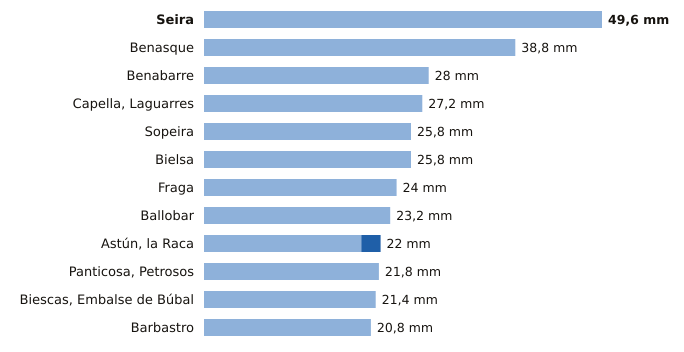

The file beside this chart, header and first rows:
estacion, provincia, indicativo, mm_6_dias_anteriores, mm_hoy, mm_7_dias, horas_de_hoy
Seira, Huesca, 9843A, 49.6, 0.0, 49.6, 20
Benasque, Huesca, 9838B, 38.8, 0.0, 38.8, 20
Benabarre, Huesca, 9756X, 28.0, 0.0, 28.0, 20
Capella, Laguarres, Huesca, 9855E, 27.2, 0.0, 27.2, 20
Sopeira, Huesca, 9751, 25.8, 0.0, 25.8, 20
Bielsa, Huesca, 9784P, 25.8, 0.0, 25.8, 20
Fraga, Huesca, 9924X, 24.0, 0.0, 24.0, 20
Ballobar, Huesca, 9911X, 23.2, 0.0, 23.2, 20
Astún, la Raca, Huesca, 9195C, 19.6, 2.4, 22.0, 20
Panticosa, Petrosos, Huesca, 9451F, 21.8, 0.0, 21.8, 20
Biescas, Embalse de Búbal, Huesca, 9453X, 21.4, 0.0, 21.4, 20
Barbastro, Huesca, 9866C, 20.8, 0.0, 20.8, 20
